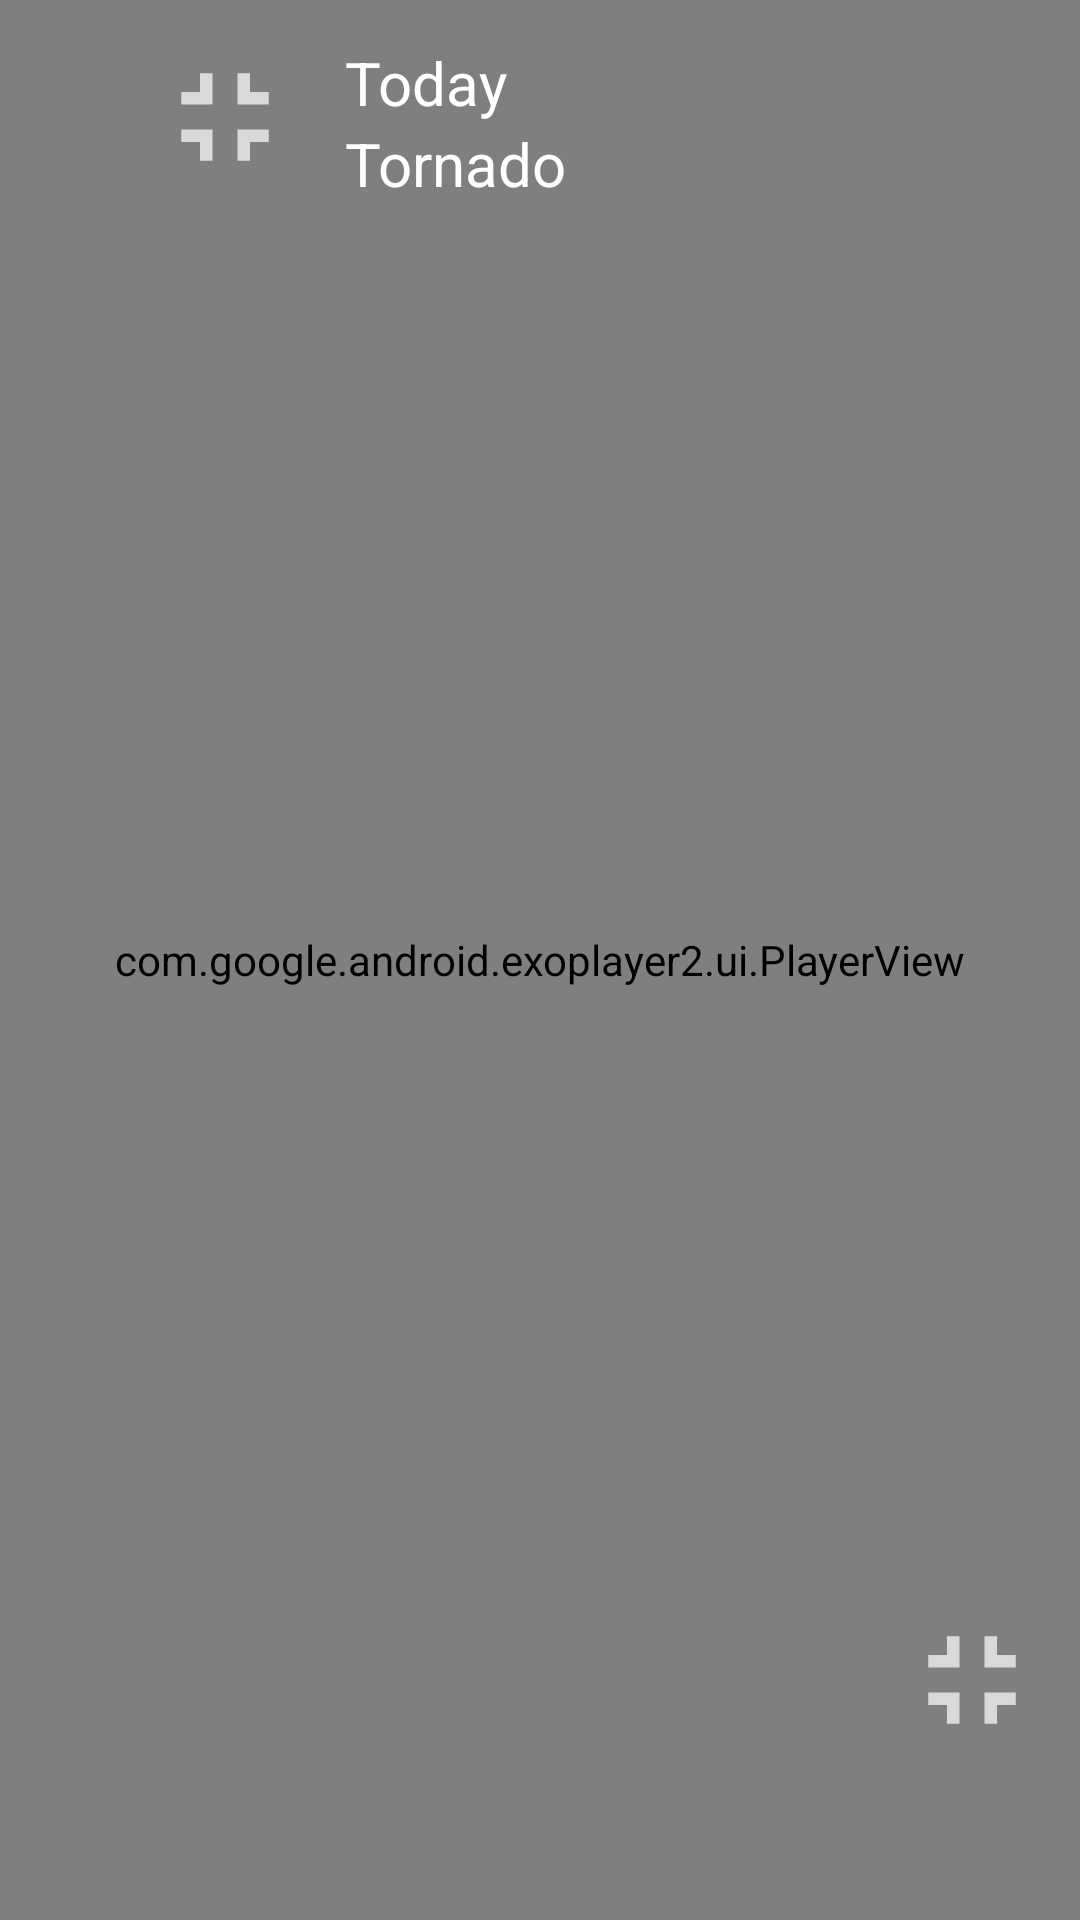

Layout XML and referenced resources for this Android screen:
<!-- AndroidManifest.xml: application theme Theme.ExoPlayer -->
<!-- res/layout/fragment_full_screen.xml -->
<?xml version="1.0" encoding="utf-8"?>
<androidx.constraintlayout.widget.ConstraintLayout
    xmlns:android="http://schemas.android.com/apk/res/android"
    xmlns:app="http://schemas.android.com/apk/res-auto"
    xmlns:tool="http://schemas.android.com/tools"
    android:layout_width="match_parent"
    android:layout_height="match_parent">

    <com.google.android.exoplayer2.ui.PlayerView
        android:id="@+id/pv_workout"
        android:layout_width="match_parent"
        android:layout_height="match_parent"
        android:background="#CC000000"
        app:controller_layout_id="@layout/exo_player_full_screen"
        app:fastforward_increment="10000"
        app:layout_constraintBottom_toBottomOf="parent"
        app:layout_constraintEnd_toEndOf="parent"
        app:layout_constraintStart_toStartOf="parent"
        app:layout_constraintTop_toTopOf="parent"
        app:rewind_increment="10000" />

    <androidx.constraintlayout.widget.ConstraintLayout
        android:id="@+id/cl_top_workout_video"
        android:layout_width="match_parent"
        android:layout_height="match_parent"
        app:layout_constraintBottom_toBottomOf="parent"
        app:layout_constraintTop_toTopOf="parent"
        app:layout_constraintStart_toStartOf="parent"
        app:layout_constraintEnd_toEndOf="parent">

        <ImageView
            android:id="@+id/iv_back"
            android:layout_width="50dp"
            android:layout_height="50dp"
            android:scaleType="center"
            android:src="@drawable/ic_launcher_foreground"
            app:layout_constraintTop_toTopOf="parent"
            app:layout_constraintStart_toStartOf="parent" />

        <ImageView
            android:id="@+id/iv_photo_trainer"
            android:layout_width="50dp"
            android:layout_height="50dp"
            android:layout_marginTop="14dp"
            android:src="@drawable/ic_fullscreen_close"
            app:layout_constraintStart_toEndOf="@+id/iv_back"
            app:layout_constraintTop_toTopOf="parent" />

        <TextView
            android:id="@+id/tv_today"
            android:layout_width="wrap_content"
            android:layout_height="wrap_content"
            android:layout_marginStart="15dp"
            android:layout_marginTop="14dp"
            android:text="Today"
            android:textColor="@color/white"
            android:textSize="20sp"
            app:layout_constraintStart_toEndOf="@+id/iv_photo_trainer"
            app:layout_constraintTop_toTopOf="parent" />

        <TextView
            android:id="@+id/tv_tornado"
            android:layout_width="wrap_content"
            android:layout_height="wrap_content"
            android:layout_marginStart="15dp"
            android:text="Tornado"
            android:textColor="@color/white"
            android:textSize="20sp"
            app:layout_constraintStart_toEndOf="@+id/iv_photo_trainer"
            app:layout_constraintTop_toBottomOf="@+id/tv_today" />


        <ImageView
            android:id="@+id/iv_favorite"
            android:layout_width="50dp"
            android:layout_height="50dp"
            android:scaleType="center"
            android:src="@drawable/ic_launcher_foreground"
            app:layout_constraintEnd_toStartOf="@+id/iv_share"
            app:layout_constraintTop_toTopOf="parent" />

        <ImageView
            android:id="@+id/iv_share"
            android:layout_width="50dp"
            android:layout_height="50dp"
            android:src="@drawable/ic_launcher_foreground"
            android:scaleType="center"
            app:layout_constraintEnd_toStartOf="@+id/iv_download"
            app:layout_constraintTop_toTopOf="parent" />

        <ImageView
            android:id="@+id/iv_download"
            android:layout_width="50dp"
            android:layout_height="50dp"
            android:scaleType="center"
            android:src="@drawable/ic_launcher_foreground"
            app:layout_constraintEnd_toStartOf="@+id/iv_cast_to_tv"
            app:layout_constraintTop_toTopOf="parent" />

        <ImageView
            android:id="@+id/iv_cast_to_tv"
            android:layout_width="50dp"
            android:layout_height="50dp"
            android:scaleType="center"
            android:src="@drawable/ic_launcher_foreground"
            app:layout_constraintTop_toTopOf="parent"
            app:layout_constraintEnd_toEndOf="parent" />

        <ImageView
            android:id="@+id/iv_close_full_screen"
            android:layout_width="50dp"
            android:layout_height="50dp"
            android:layout_marginEnd="11dp"
            android:layout_marginBottom="55dp"
            android:scaleType="centerCrop"
            android:src="@drawable/ic_fullscreen_close"
            app:layout_constraintBottom_toBottomOf="parent"
            app:layout_constraintEnd_toEndOf="parent" />
    </androidx.constraintlayout.widget.ConstraintLayout>
</androidx.constraintlayout.widget.ConstraintLayout>
<!-- res/layout/exo_player_full_screen.xml (included above) -->
<?xml version="1.0" encoding="utf-8"?>
<androidx.constraintlayout.widget.ConstraintLayout
    xmlns:android="http://schemas.android.com/apk/res/android"
    xmlns:app="http://schemas.android.com/apk/res-auto"
    android:layout_width="match_parent"
    android:layout_height="match_parent">



    <ImageButton
        android:id="@id/exo_rew"
        style="@style/ExoMediaButton.Rewind"
        android:layout_marginEnd="5dp"
        app:layout_constraintStart_toStartOf="parent"
        app:layout_constraintEnd_toStartOf="@id/exo_pause"
        app:layout_constraintTop_toTopOf="parent"
        app:layout_constraintBottom_toBottomOf="parent" />

    <TextView
        android:id="@+id/tv_rew"
        android:layout_width="wrap_content"
        android:layout_height="wrap_content"
        android:text="10 sec"
        android:textSize="16sp"
        android:layout_marginEnd="5dp"
        android:textAlignment="center"
        android:gravity="center"
        android:textColor="#B3FFFFFF"
        app:layout_constraintTop_toTopOf="parent"
        app:layout_constraintBottom_toBottomOf="parent"
        app:layout_constraintStart_toEndOf="@+id/exo_rew"/>

    <ImageButton
        android:id="@+id/exo_play"
        style="@style/ExoMediaButton.Play"
        android:layout_width="wrap_content"
        android:layout_height="wrap_content"
        app:layout_constraintBottom_toBottomOf="parent"
        app:layout_constraintEnd_toEndOf="parent"
        app:layout_constraintStart_toStartOf="parent"
        app:layout_constraintTop_toTopOf="parent" />

    <ImageButton
        android:id="@+id/exo_pause"
        style="@style/ExoMediaButton.Pause"
        android:layout_width="wrap_content"
        android:layout_height="wrap_content"
        app:layout_constraintBottom_toBottomOf="parent"
        app:layout_constraintEnd_toEndOf="parent"
        app:layout_constraintStart_toStartOf="parent"
        app:layout_constraintTop_toTopOf="parent" />

    <TextView
        android:id="@+id/tv_ffwd"
        android:layout_width="wrap_content"
        android:layout_height="wrap_content"
        android:text="10 sec"
        android:textSize="16sp"
        android:textAlignment="center"
        android:gravity="center"
        android:textColor="#B3FFFFFF"
        app:layout_constraintTop_toTopOf="parent"
        app:layout_constraintBottom_toBottomOf="parent"
        app:layout_constraintEnd_toStartOf="@+id/exo_ffwd"/>

    <ImageButton
        android:id="@id/exo_ffwd"
        style="@style/ExoMediaButton.FastForward"
        android:layout_marginStart="5dp"
        app:layout_constraintStart_toEndOf="@+id/exo_pause"
        app:layout_constraintTop_toTopOf="parent"
        app:layout_constraintBottom_toBottomOf="parent"
        app:layout_constraintEnd_toEndOf="parent"/>

    <androidx.constraintlayout.widget.ConstraintLayout
        android:id="@+id/cl_bottom"
        android:layout_width="match_parent"
        android:layout_height="wrap_content"
        app:layout_constraintBottom_toBottomOf="parent"
        app:layout_constraintStart_toStartOf="parent"
        app:layout_constraintEnd_toEndOf="parent">

        <ImageButton
            android:id="@id/exo_prev"
            style="@style/ExoMediaButton.Previous"
            android:src="@drawable/ic_outline_skip_previous_30"
            app:layout_constraintBottom_toBottomOf="parent"
            app:layout_constraintTop_toTopOf="parent"
            app:layout_constraintStart_toStartOf="parent"/>

        <TextView
            android:id="@+id/exo_position"
            android:layout_width="wrap_content"
            android:layout_height="wrap_content"
            android:textSize="14sp"
            android:text="0000"
            android:gravity="center"
            android:textAlignment="center"
            android:textColor="@color/white"
            app:layout_constraintStart_toEndOf="@+id/exo_prev"
            app:layout_constraintTop_toTopOf="parent"
            app:layout_constraintBottom_toBottomOf="parent"/>

        <com.google.android.exoplayer2.ui.DefaultTimeBar
            android:id="@+id/exo_progress"
            android:layout_width="0dp"
            android:layout_height="wrap_content"
            android:paddingHorizontal="12dp"
            app:buffered_color="#4D000000"
            app:played_color="#F03E3E"
            app:scrubber_color="#F03E3E"
            app:unplayed_color="#1A000000"
            app:layout_constraintBottom_toBottomOf="parent"
            app:layout_constraintEnd_toStartOf="@+id/exo_duration"
            app:layout_constraintStart_toEndOf="@+id/exo_position"
            app:layout_constraintTop_toTopOf="parent" />

        <TextView
            android:id="@+id/exo_duration"
            android:layout_width="wrap_content"
            android:layout_height="wrap_content"
            android:gravity="center"
            android:textAlignment="center"
            android:textSize="14sp"
            android:text="0000"
            android:textColor="@color/white"
            app:layout_constraintEnd_toStartOf="@+id/exo_next"
            app:layout_constraintTop_toTopOf="parent"
            app:layout_constraintBottom_toBottomOf="parent"/>

        <ImageButton
            android:id="@id/exo_next"
            style="@style/ExoMediaButton.Next"
            android:src="@drawable/ic_outline_skip_next_24"
            app:layout_constraintBottom_toBottomOf="parent"
            app:layout_constraintEnd_toEndOf="parent"
            app:layout_constraintTop_toTopOf="parent" />
    </androidx.constraintlayout.widget.ConstraintLayout>
</androidx.constraintlayout.widget.ConstraintLayout>
<!-- resources referenced by this layout -->
<resources>
  <color name="white">#FFFFFF</color>
  <!-- drawable ic_fullscreen_close (drawable) -->
  <vector android:alpha="0.7" android:height="24dp" android:tint="#FFFFFF"
      android:viewportHeight="24" android:viewportWidth="24"
      android:width="24dp"
      xmlns:android="http://schemas.android.com/apk/res/android">
      <path android:fillColor="@android:color/white"
          android:pathData="M5,16h3v3h2v-5L5,14v2zM8,8L5,8v2h5L10,5L8,5v3zM14,19h2v-3h3v-2h-5v5zM16,8L16,5h-2v5h5L19,8h-3z"/>
  </vector>
  <!-- drawable ic_outline_skip_next_24 (drawable) -->
  <vector android:alpha="0.7" android:height="24dp" android:tint="#FFFFFF"
      android:viewportHeight="24" android:viewportWidth="24"
      android:width="24dp" xmlns:android="http://schemas.android.com/apk/res/android">
      <path android:fillColor="@android:color/white" android:pathData="M6,18l8.5,-6L6,6v12zM8,9.86L11.03,12 8,14.14L8,9.86zM16,6h2v12h-2z"/>
  </vector>
  <!-- drawable ic_outline_skip_previous_30 (drawable) -->
  <vector android:alpha="0.7" android:height="40dp" android:tint="#FFFFFF"
      android:viewportHeight="24" android:viewportWidth="24"
      android:width="40dp" xmlns:android="http://schemas.android.com/apk/res/android">
      <path android:fillColor="@android:color/white" android:pathData="M6,6h2v12L6,18zM9.5,12l8.5,6L18,6l-8.5,6zM16,14.14L12.97,12 16,9.86v4.28z"/>
  </vector>
  <color name="top_pink">#EE3297</color>
  <style name="RobotoTextViewStyle" parent="android:Widget.TextView">
      </style>
  <style name="RobotoButtonStyle" parent="android:Widget.Holo.Button">
      </style>
  <style name="RobotoEditStyle" parent="android:Widget.Holo.EditText">
      </style>
  <color name="colorWhite">#FFFFFFFF</color>
  <color name="bg_secondary">#B32078</color>
  <color name="day_carbs_color">#F03E3E</color>
</resources>
